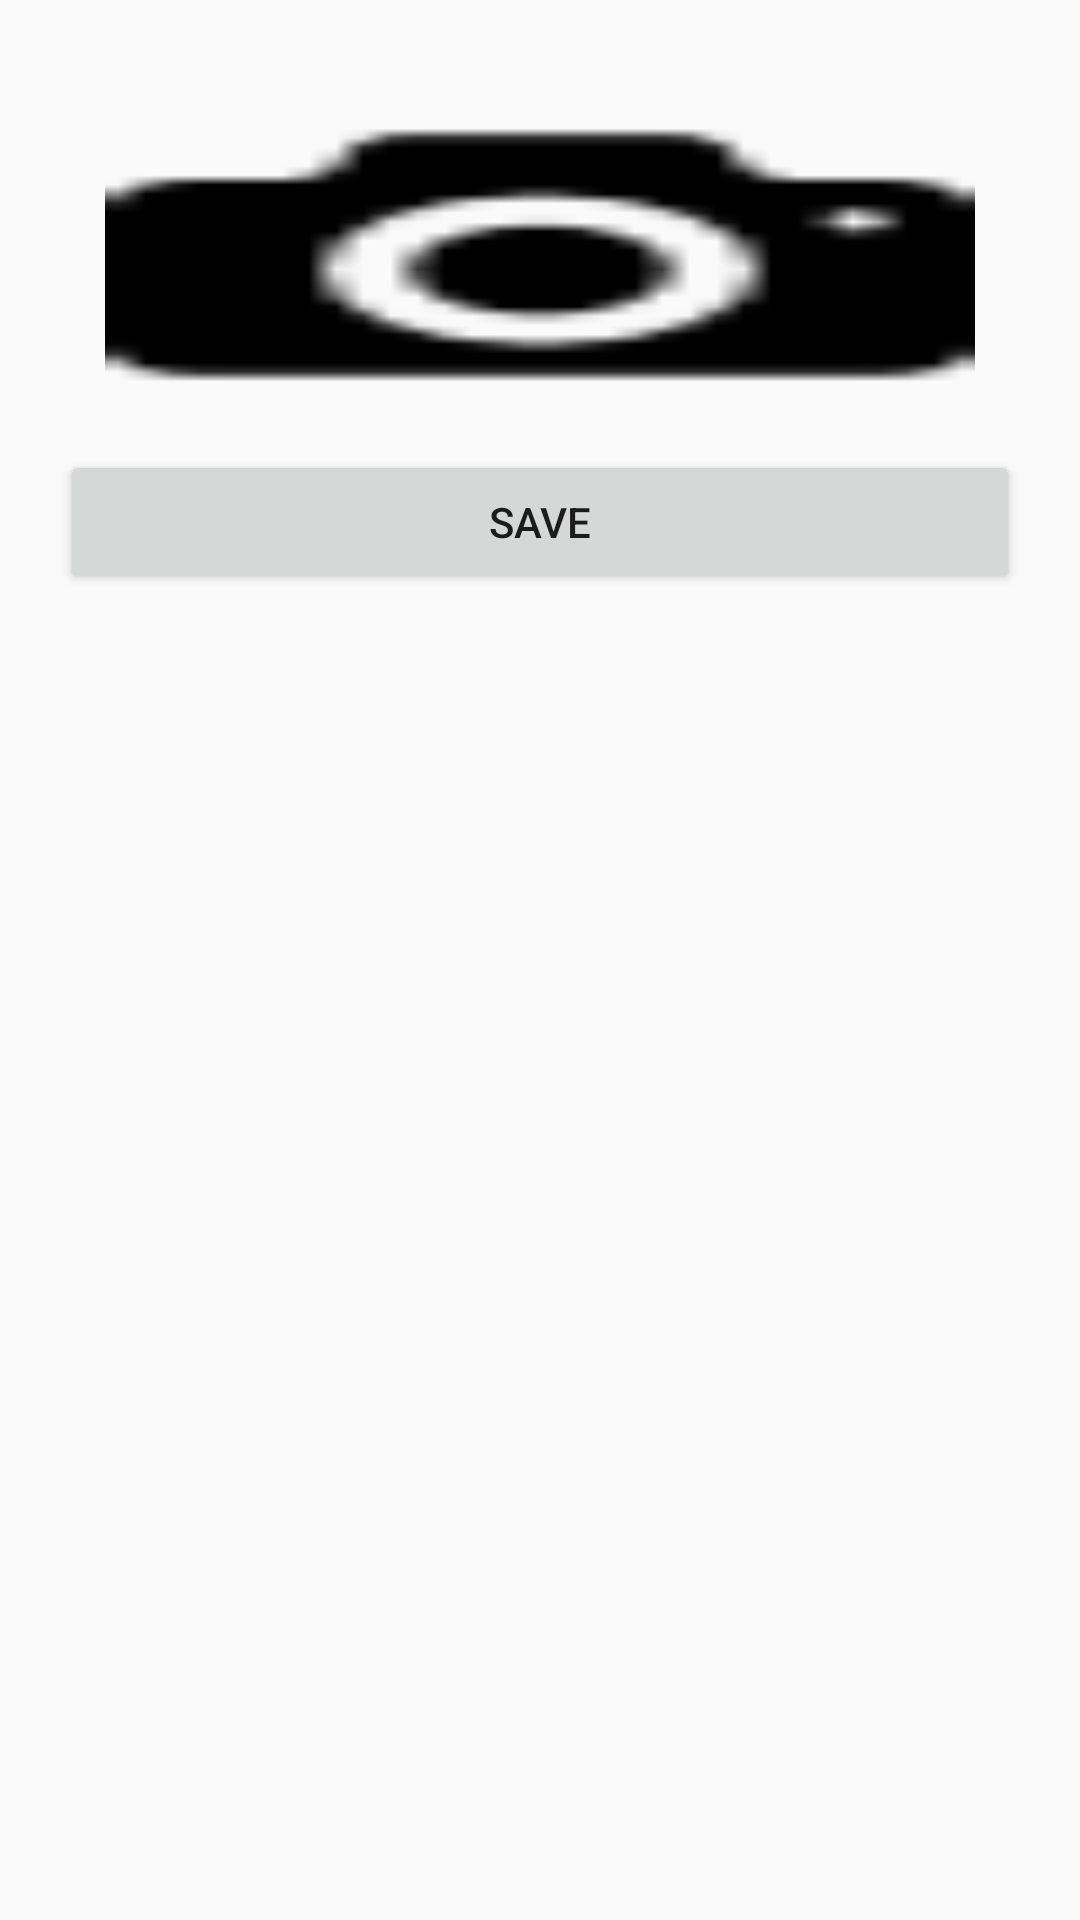

Reconstruct the res/layout file that produces this screen, plus the resources it refers to.
<!-- AndroidManifest.xml: application theme AppTheme -->
<!-- res/layout/register.xml -->
<LinearLayout android:orientation="vertical"
    android:layout_width="match_parent"
    android:layout_height="match_parent"
    android:padding="20dp"
    xmlns:android="http://schemas.android.com/apk/res/android">


            <ImageView
                android:id="@+id/profilePic_iv"
                android:layout_width="match_parent"
                android:layout_height="100dp"
                android:layout_gravity="center"
                android:onClick="takephoto"
                android:background="@drawable/photo"
                android:layout_margin="15dp"
            />

    <Button
        android:layout_width="match_parent"
        android:layout_height="wrap_content"
        android:text="save"
        android:id="@+id/saveBtn"/>
    </LinearLayout>
<!-- resources referenced by this layout -->
<resources>
  <!-- drawable photo: png bitmap (drawable, 1973 bytes) -->
  <style name="AppTheme" parent="Theme.AppCompat.Light.DarkActionBar">
          
          <item name="colorPrimary">@color/colorPrimary</item>
          <item name="colorPrimaryDark">@color/colorPrimaryDark</item>
          <item name="colorAccent">@color/colorAccent</item>
      </style>
  <!-- not gathered from this repository: default colours our renderer supplied (Android Studio template values) -->
  <color name="colorPrimary">#FF6200EE</color>
  <color name="colorPrimaryDark">#FF3700B3</color>
  <color name="colorAccent">#FF03DAC5</color>
</resources>
